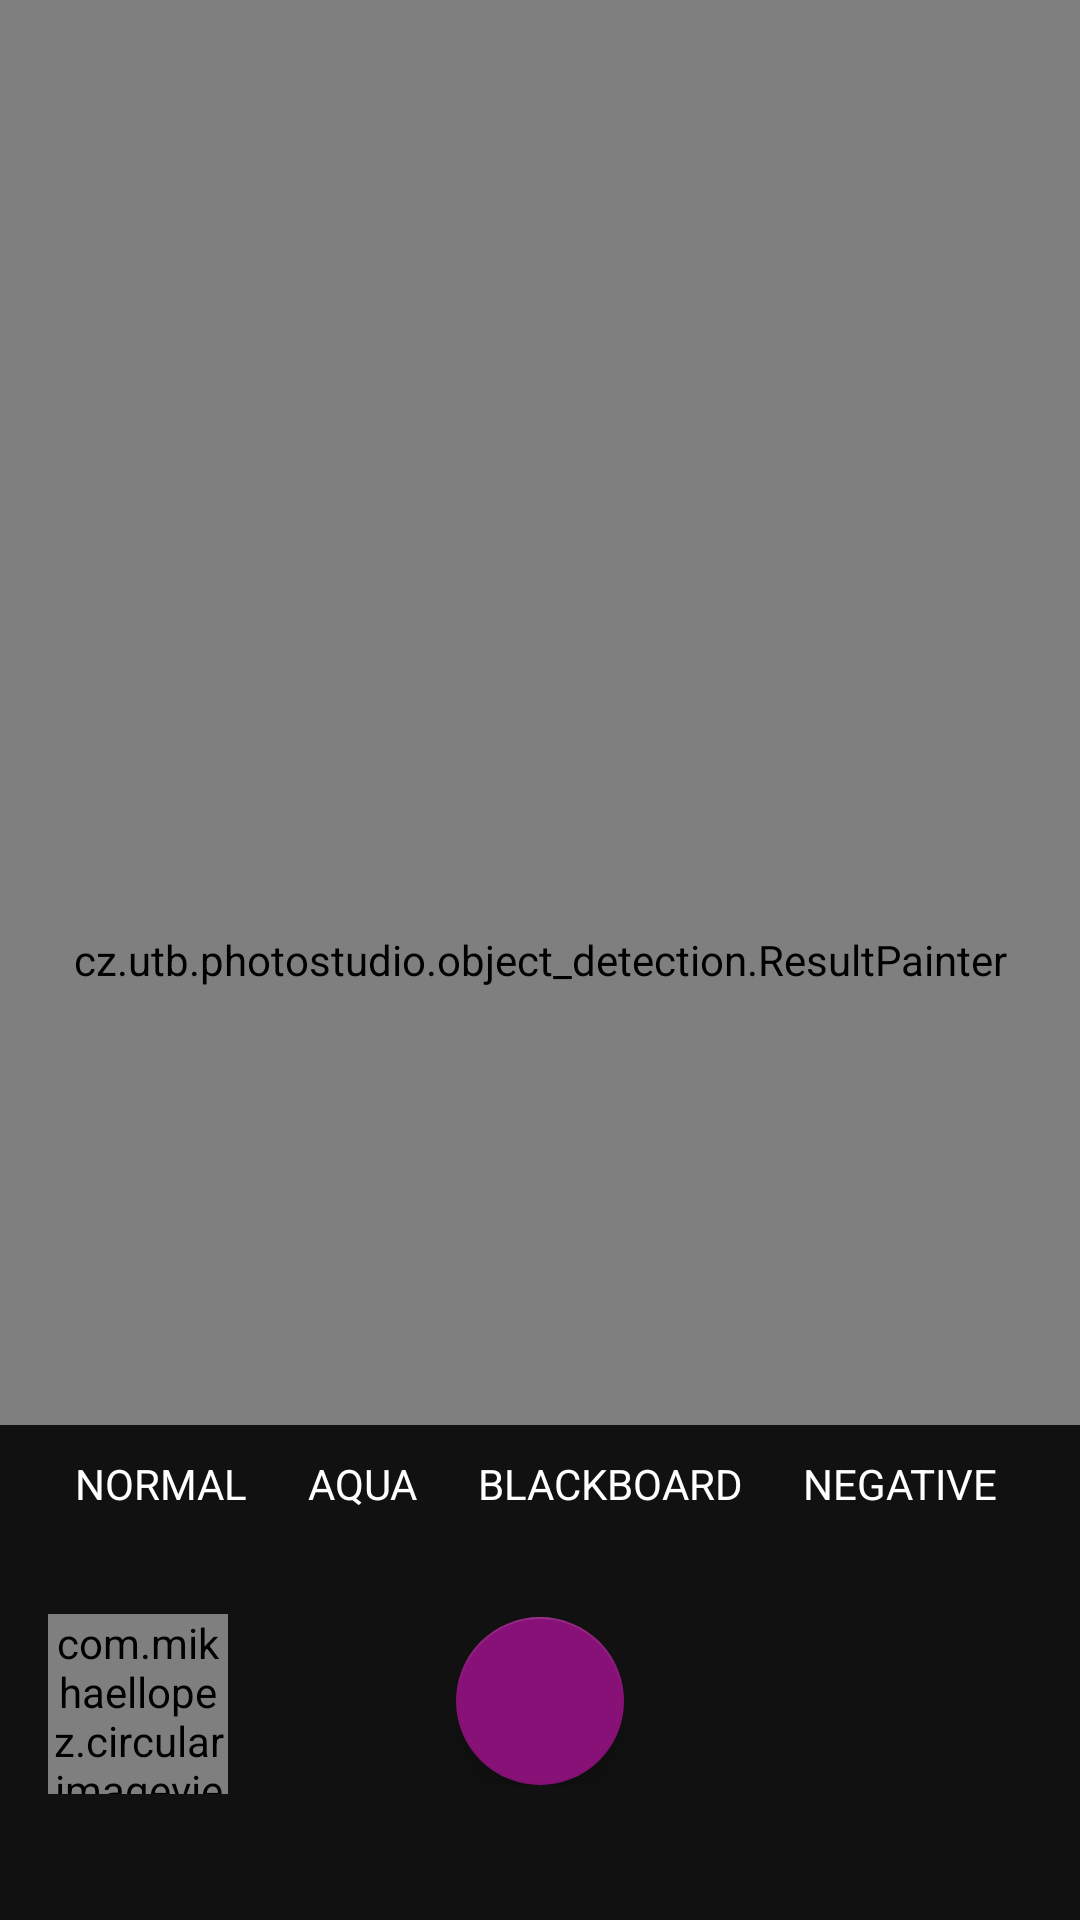

Reconstruct the res/layout file that produces this screen, plus the resources it refers to.
<!-- AndroidManifest.xml: application theme Theme.PhotoStudio -->
<!-- res/layout/fragment_camera.xml -->
<?xml version="1.0" encoding="utf-8"?>
<androidx.constraintlayout.widget.ConstraintLayout xmlns:android="http://schemas.android.com/apk/res/android"
    xmlns:app="http://schemas.android.com/apk/res-auto"
    xmlns:tools="http://schemas.android.com/tools"
    android:layout_width="match_parent"
    android:layout_height="match_parent"
    tools:context=".CameraFragment"
    android:background="@color/black_1">

    <TextureView
        android:id="@+id/textureView"
        android:layout_width="fill_parent"
        android:layout_height="fill_parent"
        tools:ignore="MissingConstraints"/>

    <cz.utb.photostudio.object_detection.ResultPainter
        android:id="@+id/overlay"
        android:layout_height="match_parent"
        android:layout_width="match_parent" />

    <HorizontalScrollView
        android:id="@+id/scroll"
        android:layout_width="fill_parent"
        android:layout_height="wrap_content"
        android:background="@color/black_1"
        android:fadeScrollbars="false"
        app:layout_constraintBottom_toTopOf="@+id/linearLayoutCompat"
        tools:ignore="MissingConstraints"
        android:gravity="center"
        android:paddingHorizontal="15dp"
        android:scrollbars="none">
        <LinearLayout
            android:id="@+id/horizontal_outer_layout"
            android:layout_width="wrap_content"
            android:layout_height="match_parent"
            android:layout_margin="0dp"
            android:background="@color/black_1"
            android:orientation="horizontal"
            android:gravity="center"
            android:paddingBottom="15dp">
            <TextView
                android:id="@+id/fx_normal"
                android:layout_width="wrap_content"
                android:layout_height="wrap_content"
                android:clickable="true"
                android:foregroundTint="@color/white"
                android:padding="10dp"
                android:text="@string/normal"
                android:textColor="#FFFFFF" />
            <TextView
                android:id="@+id/fx_aqua"
                android:layout_width="wrap_content"
                android:layout_height="wrap_content"
                android:clickable="true"
                android:foregroundTint="@color/white"
                android:padding="10dp"
                android:text="@string/aqua"
                android:textColor="#FFFFFF" />
            <TextView
                android:id="@+id/fx_blackboard"
                android:layout_width="wrap_content"
                android:layout_height="wrap_content"
                android:clickable="true"
                android:foregroundTint="@color/white"
                android:padding="10dp"
                android:text="@string/blackboard"
                android:textColor="#FFFFFF" />
            <TextView
                android:id="@+id/fx_negative"
                android:layout_width="wrap_content"
                android:layout_height="wrap_content"
                android:clickable="true"
                android:foregroundTint="@color/white"
                android:padding="10dp"
                android:text="@string/negative"
                android:textColor="#FFFFFF" />
            <TextView
                android:id="@+id/fx_posterize"
                android:layout_width="wrap_content"
                android:layout_height="wrap_content"
                android:clickable="true"
                android:foregroundTint="@color/white"
                android:padding="10dp"
                android:text="@string/posterize"
                android:textColor="#FFFFFF" />
            <TextView
                android:id="@+id/fx_sepia"
                android:layout_width="wrap_content"
                android:layout_height="wrap_content"
                android:clickable="true"
                android:foregroundTint="@color/white"
                android:padding="10dp"
                android:text="@string/sepia"
                android:textColor="#FFFFFF" />
            <TextView
                android:id="@+id/fx_solarize"
                android:layout_width="wrap_content"
                android:layout_height="wrap_content"
                android:clickable="true"
                android:foregroundTint="@color/white"
                android:padding="10dp"
                android:text="@string/solarize"
                android:textColor="#FFFFFF" />
            <TextView
                android:id="@+id/fx_mono"
                android:layout_width="wrap_content"
                android:layout_height="wrap_content"
                android:clickable="true"
                android:foregroundTint="@color/white"
                android:padding="10dp"
                android:text="@string/mono"
                android:textColor="#FFFFFF" />
            <TextView
                android:id="@+id/fx_whiteboard"
                android:layout_width="wrap_content"
                android:layout_height="wrap_content"
                android:clickable="true"
                android:foregroundTint="@color/white"
                android:padding="10dp"
                android:text="@string/whiteboard"
                android:textColor="#FFFFFF" />
        </LinearLayout>
    </HorizontalScrollView>

    <androidx.appcompat.widget.LinearLayoutCompat
        android:id="@+id/linearLayoutCompat"
        android:layout_width="fill_parent"
        android:layout_height="wrap_content"
        android:background="@color/black_1"
        android:gravity="center"
        android:orientation="horizontal"
        android:paddingBottom="45dp"
        android:paddingTop="10dp"
        app:layout_constraintBottom_toBottomOf="parent"
        app:layout_constraintEnd_toEndOf="parent"
        app:layout_constraintStart_toStartOf="parent"
        tools:ignore="MissingConstraints">
        <ImageButton
            android:id="@+id/button_gallery"
            android:layout_width="42dp"
            android:layout_height="42dp"
            android:background="@null"
            android:src="@drawable/gallery_icon" />
        <Space
            android:layout_width="25dp"
            android:layout_height="wrap_content" />

        <com.google.android.material.floatingactionbutton.FloatingActionButton
            android:id="@+id/button_capture"
            android:layout_width="wrap_content"
            android:layout_height="wrap_content"
            android:layout_gravity="bottom|end"
            android:layout_marginBottom="0dp"
            android:tint="@color/white"
            app:srcCompat="@drawable/ic2"
            tools:ignore="MissingConstraints" />
        <Space
            android:layout_width="25dp"
            android:layout_height="wrap_content" />
        <ImageButton
            android:id="@+id/button_edit"
            android:layout_width="42dp"
            android:layout_height="42dp"
            android:background="@null"
            android:src="@drawable/edit_icon" />
    </androidx.appcompat.widget.LinearLayoutCompat>

    <com.mikhaellopez.circularimageview.CircularImageView
        android:id="@+id/imageview_last"
        android:layout_width="60dp"
        android:layout_height="60dp"
        android:layout_marginStart="16dp"
        android:layout_marginBottom="42dp"
        android:src="@drawable/ic_launcher_foreground1"
        app:civ_border_color="@color/white"
        app:civ_border_width="1dp"
        app:civ_shadow="true"
        app:civ_shadow_color="#444444"
        app:civ_shadow_radius="1dp"
        app:layout_constraintBottom_toBottomOf="parent"
        app:layout_constraintStart_toStartOf="parent" />

</androidx.constraintlayout.widget.ConstraintLayout>
<!-- resources referenced by this layout -->
<resources>
  <color name="black_1">#FF111111</color>
  <color name="white">#FFFFFFFF</color>
  <!-- drawable ic_launcher_foreground1: png bitmap (drawable, 15955 bytes) -->
  <string name="aqua">AQUA</string>
  <string name="blackboard">BLACKBOARD</string>
  <string name="mono">MONO</string>
  <string name="negative">NEGATIVE</string>
  <string name="normal">NORMAL</string>
  <string name="posterize">POSTERIZE</string>
  <string name="sepia">SEPIA</string>
  <string name="solarize">SOLARIZE</string>
  <string name="whiteboard">WHITEBOARD</string>
  <style name="Theme.PhotoStudio" parent="Theme.MaterialComponents.DayNight">
          
          <item name="colorPrimary">@color/purple_200</item>
          <item name="colorPrimaryVariant">@color/purple_700</item>
          <item name="colorOnPrimary">@color/white</item>
          
          <item name="colorSecondary">@color/teal_200</item>
          <item name="colorSecondaryVariant">@color/teal_200</item>
          <item name="colorOnSecondary">@color/white</item>
          
          <item name="android:statusBarColor">?attr/colorPrimaryVariant</item>
          
          <item name="android:navigationBarColor">@color/black</item>
  
          
          <item name="colorAccent">@color/neonGreen</item>
          <item name="color">@color/sunnyYellow</item>
          <item name="colorSurface">@color/seaGreen</item>
          <item name="colorError">@color/fireBrick</item>
      </style>
  <color name="purple_200">#661188</color>
  <color name="purple_700">#441166</color>
  <color name="teal_200">#881177</color>
  <color name="black">#FF000000</color>
  <color name="neonGreen">#39FF14</color>
  <color name="sunnyYellow">#FFEA00</color>
  <color name="seaGreen">#2E8B57</color>
  <color name="fireBrick">#B22222</color>
</resources>
